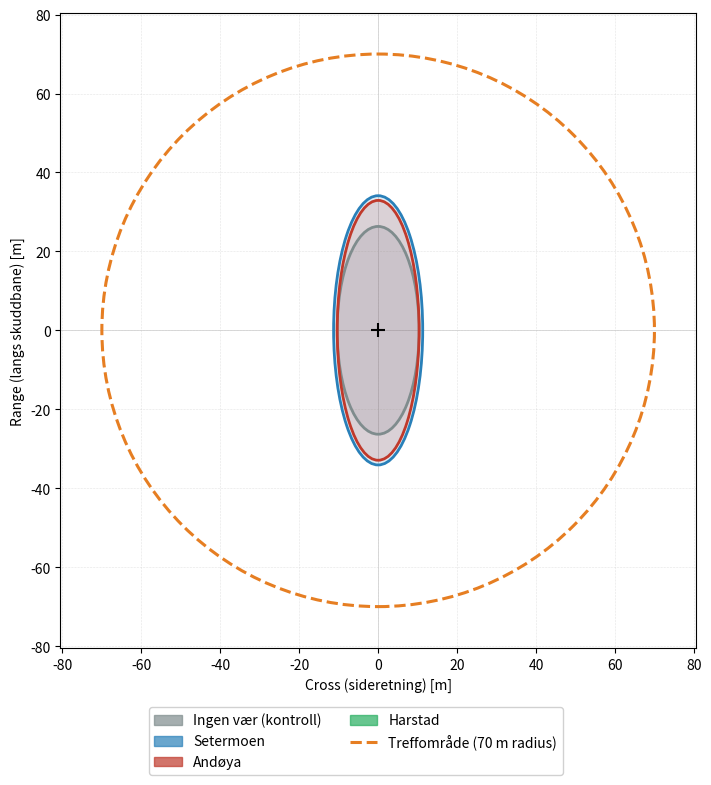
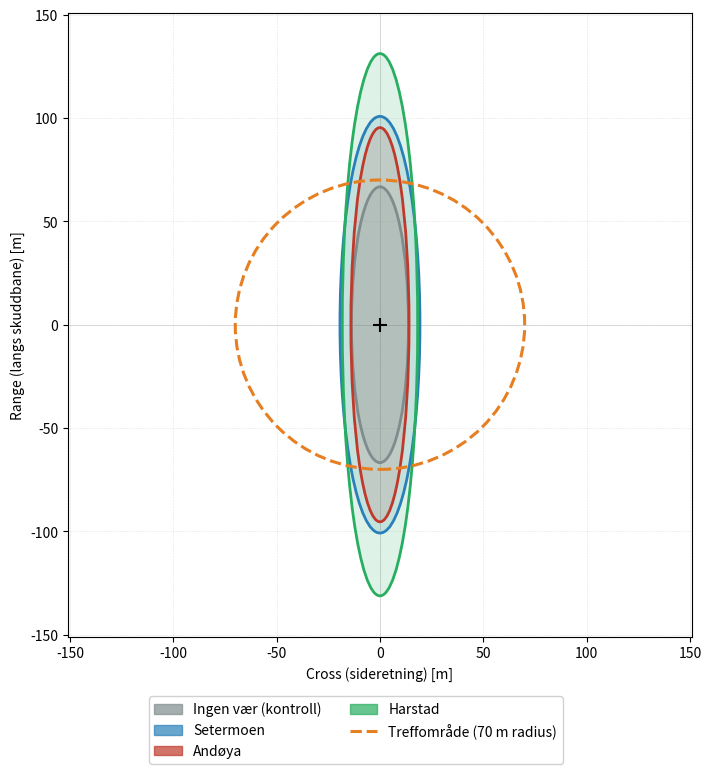
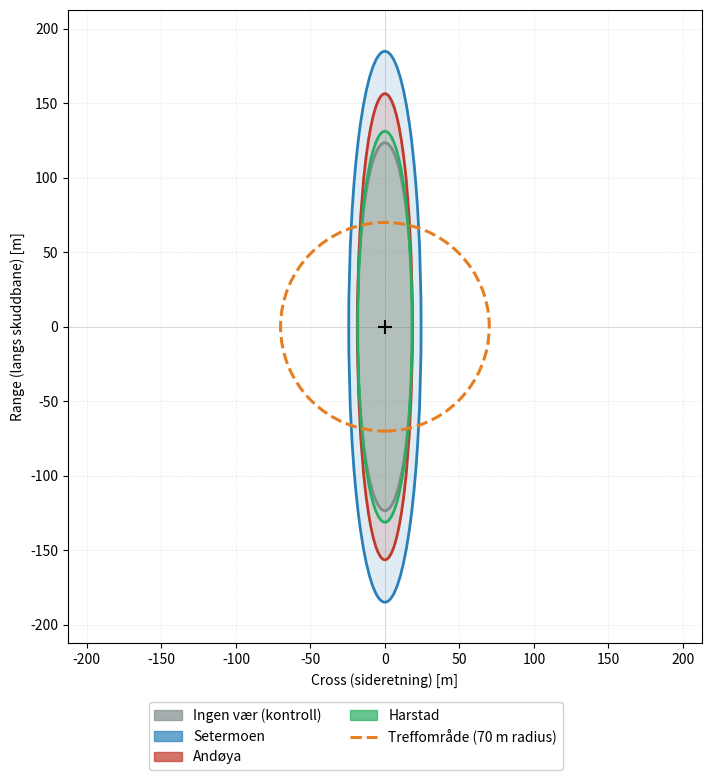

Recreate these plots in Python, in order.
"""
ELLIPSEDIAGRAM — Predikerte spredningsellipser + treffområde-sirkel
-------------------------------------------------------------------
Produserer én separat fil per avstand:
  - ellipser_10km.pdf
  - ellipser_20km.pdf
  - ellipser_30km.pdf

Verdiene tolkes som FULL DIAMETER av ellipsen.
Treff-sirkelen er definert ved RADIUS.

Krever: pip install matplotlib numpy
"""

import matplotlib.pyplot as plt
from matplotlib.patches import Ellipse, Circle
import matplotlib.patches as mpatches


# ============================================================
# ============== LIM INN DINE TALL HER =======================
# ============================================================
# Per avstand: dict { format: (mean_range, mean_cross) }   ← FULL diameter

AVSTANDER = {
    "10 km": {
        "Ingen vær (kontroll)": (52.64, 20.78),
        "Setermoen":            (68.21, 22.58),
        "Andøya":               (65.83, 20.74),
    },
    "20 km": {
        "Ingen vær (kontroll)": (133.45, 27.58),
        "Setermoen":            (201.56, 38.70),
        "Andøya":               (190.71, 28.14),
        "Harstad":              (262.32, 36.46),
    },
    "30 km": {
        "Ingen vær (kontroll)": (246.86, 37.10),
        "Setermoen":            (369.62, 48.54),
        "Andøya":               (312.73, 36.82),
        "Harstad":              (262.32, 36.46),

    },
}

VIS_AVSTANDER = ["10 km", "20 km", "30 km"]

VIS_FORMATER = [
    "Ingen vær (kontroll)",
    "Setermoen",
    "Andøya",
    "Harstad",   # ← fjern # for å inkludere igjen
]

TREFF_RADIUS_M = 70   # treffområdets radius (m)

FARGE = {
    "Ingen vær (kontroll)":  "#7f8c8d",
    "Setermoen":    "#2980b9",
    "Andøya":     "#c0392b",
    "Harstad":     "#27ae60",
}

TITTEL = "ODIN FSS — Predikerte spredningsellipser\nSetermoen"

# ============================================================
# ====== HERUNDER TRENGER DU IKKE Å ENDRE NOE ================
# ============================================================

# Bygg legend-elementer én gang før løkken
legend_patches = [
    mpatches.Patch(facecolor=FARGE[f], edgecolor=FARGE[f], label=f, alpha=0.7)
    for f in VIS_FORMATER if f in FARGE
]
treff_handle = plt.Line2D([0], [0], color="#e67e22", linewidth=2.2,
                           linestyle="--",
                           label=f"Treffområde ({TREFF_RADIUS_M} m radius)")

# Ett separat plot per avstand
for avstand_label in VIS_AVSTANDER:
    fig, ax = plt.subplots(figsize=(7, 7), constrained_layout=True)

    # >>>>>>>>>>>>>>>>  HOVEDTITTEL  <<<<<<<<<<<<<<<<
    # Kommenter ut linjen under for å fjerne hovedtittelen ("ODIN FSS — ..."):
    # fig.suptitle(TITTEL, fontsize=13, fontweight="bold")
    # >>>>>>>>>>>>>>>>>>>>>>>>>>>>>>>>>>>>>>>>>>>>>>>>

    data = AVSTANDER[avstand_label]
    max_extent = TREFF_RADIUS_M

    for fmt in VIS_FORMATER:
        if fmt not in data:
            continue
        mean_r, mean_c = data[fmt]
        color = FARGE.get(fmt, "black")
        ax.add_patch(Ellipse(
            xy=(0, 0), width=mean_c, height=mean_r,
            facecolor=color, edgecolor="none",
            alpha=0.15, zorder=2,
        ))
        ax.add_patch(Ellipse(
            xy=(0, 0), width=mean_c, height=mean_r,
            facecolor="none", edgecolor=color,
            linewidth=2, zorder=3,
        ))
        max_extent = max(max_extent, mean_r / 2, mean_c / 2)

    ax.add_patch(Circle(
        xy=(0, 0), radius=TREFF_RADIUS_M,
        facecolor="none", edgecolor="#e67e22",
        linewidth=2.2, linestyle="--", zorder=4,
    ))

    half = max_extent * 1.15
    ax.set_xlim(-half, half)
    ax.set_ylim(-half, half)
    ax.set_aspect("equal")
    ax.axhline(0, color="#cccccc", linewidth=0.5, zorder=1)
    ax.axvline(0, color="#cccccc", linewidth=0.5, zorder=1)
    ax.plot(0, 0, "k+", markersize=10, markeredgewidth=1.5, zorder=5)

    # >>>>>>>>>>>>>>>>  UNDERTITTEL (avstand)  <<<<<<<<<<<<<<<<
    # Kommenter ut linjen under for å fjerne avstands-etiketten ("10 km" / "20 km" / "30 km"):
    # ax.set_title(avstand_label, fontsize=12, fontweight="bold")
    # >>>>>>>>>>>>>>>>>>>>>>>>>>>>>>>>>>>>>>>>>>>>>>>>>>>>>>>>>>>

    ax.set_xlabel("Cross (sideretning) [m]", fontsize=10)
    ax.set_ylabel("Range (langs skuddbane) [m]", fontsize=10)
    ax.grid(True, linestyle=":", linewidth=0.4, color="#cccccc")

    fig.legend(handles=legend_patches + [treff_handle],
               loc="lower center", ncol=2,
               fontsize=10, framealpha=0.9, bbox_to_anchor=(0.5, -0.12))
    fig.savefig(f"ellipser_{avstand_label.replace(' ', '')}-drone.pdf",
                dpi=180, bbox_inches="tight")

plt.show()
print("Ferdig.")
